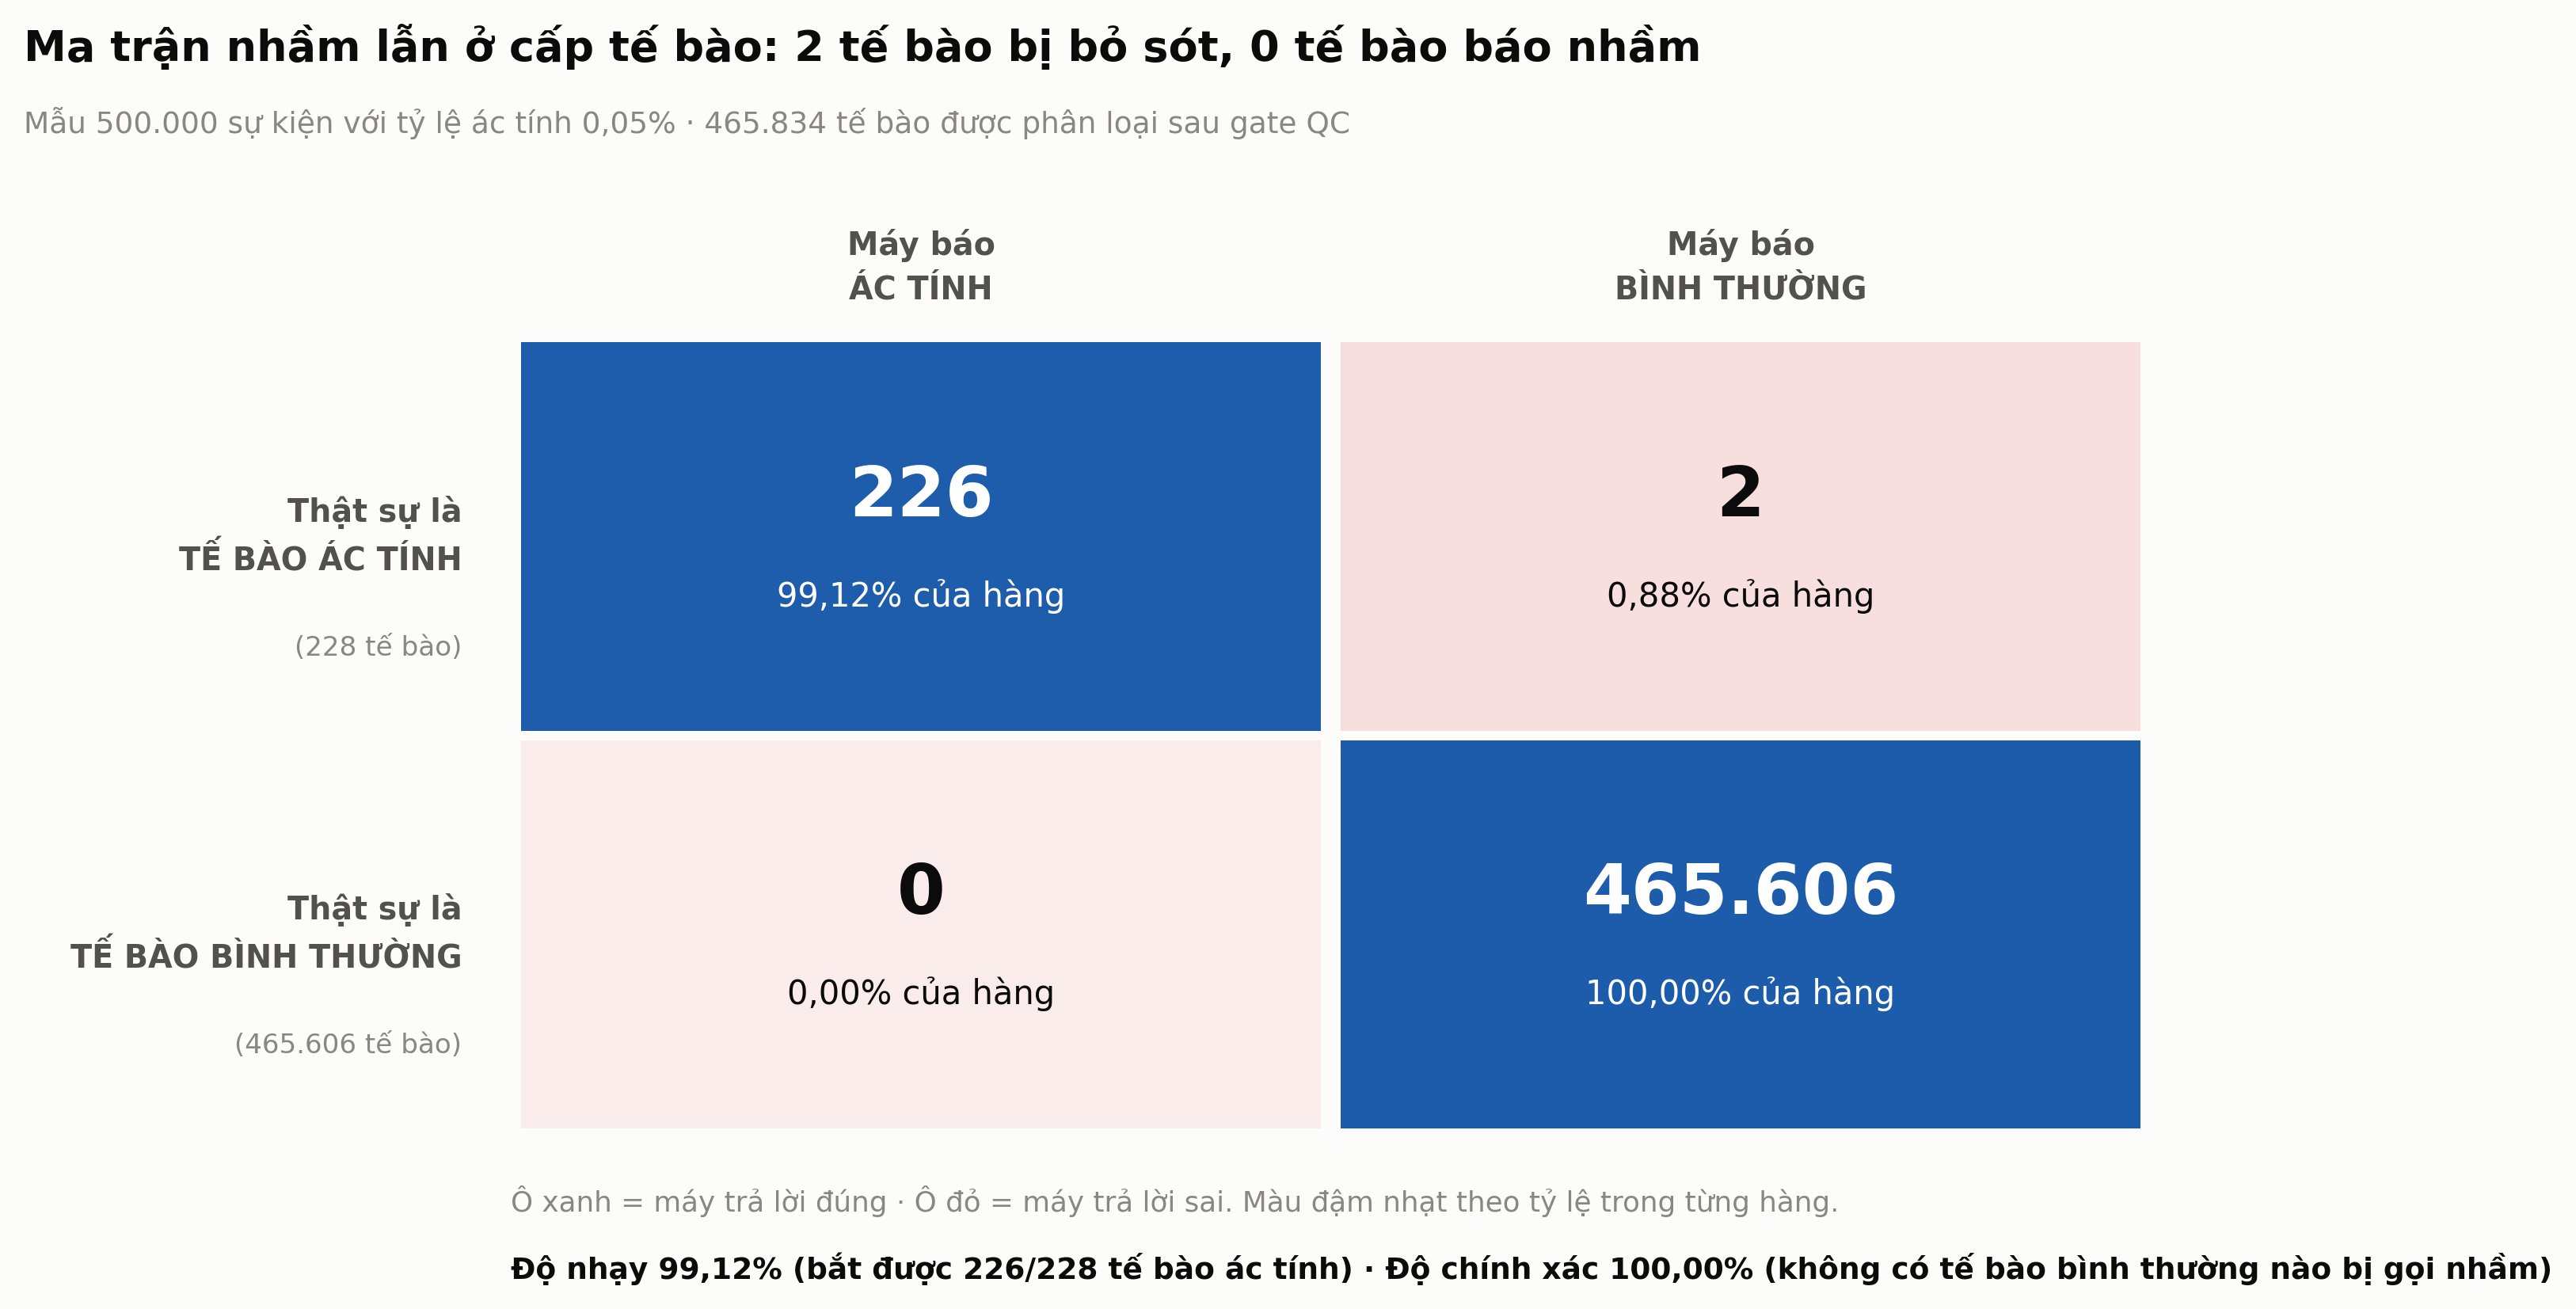

Python code for this plot:
# -*- coding: utf-8 -*-
"""
fig_confusion.py
================
Ve "Hinh 6 - Ma tran nham lan cap te bao" cho bao cao NCKH AskCell.

So lieu tu benchmark/benchmark.json: lan chay o do sau 500.000 su kien voi
ty le ac tinh 0,05%. Script chay duoc o Colab, khong can file .fcs.

    python fig_confusion.py

Xuat ra: fig_confusion.png (300 DPI) va fig_confusion.pdf

LUU Y VE CACH TO MAU
--------------------
So te bao binh thuong (465.606) lon gap hon 2.000 lan so te bao ac tinh (228).
Neu to mau theo SO LUONG tuyet doi thi ba o con lai deu trang toat, khong doc
duoc gi. Vi vay mau duoc to theo TY LE TRONG TUNG HANG (bao nhieu % te bao ac
tinh that su duoc bao dung, bao nhieu % bi bo sot) — day la cach chuan de doc
ma tran nham lan khi hai lop mat can bang nang.
"""

import matplotlib
matplotlib.use("Agg")
import matplotlib.pyplot as plt
from matplotlib.patches import Rectangle

# --------------------------------------------------------------------------- #
BLUE_D  = "#1c5cab"   # o dung, ty le cao
BLUE_L  = "#cde2fb"
RED_D   = "#d03b3b"   # o sai
RED_L   = "#fbecec"
NEUTRAL = "#e1e0d9"
INK     = "#0b0b0b"
INK2    = "#52514e"
MUTED   = "#898781"
SURFACE = "#fcfcfb"

plt.rcParams.update({
    "font.family": "DejaVu Sans",
    "font.size": 9,
    "figure.facecolor": SURFACE,
    "text.color": INK,
})


def vn(n):
    return "{:,}".format(int(round(n))).replace(",", ".")


def dec(x, nd=2):
    return ("{:." + str(nd) + "f}").format(x).replace(".", ",")


def mix(c_light, c_dark, t):
    """Tron hai mau hex theo ty le t (0 = nhat, 1 = dam)."""
    a = [int(c_light[i:i + 2], 16) for i in (1, 3, 5)]
    b = [int(c_dark[i:i + 2], 16) for i in (1, 3, 5)]
    r = [int(round(a[i] + (b[i] - a[i]) * t)) for i in range(3)]
    return "#{:02x}{:02x}{:02x}".format(*r)


# --------------------------------------------------------------------------- #
# SO LIEU - benchmark.json, mau 500.000 su kien, ty le ac tinh 0,05%
# --------------------------------------------------------------------------- #
TP, FN = 226, 2            # hang "ac tinh that"
FP, TN = 0, 465_606        # hang "binh thuong that"
N = TP + FN + FP + TN

row_tot = [TP + FN, FP + TN]
CELLS = [
    # (hang, cot, so luong, dung hay sai)
    (0, 0, TP, True), (0, 1, FN, False),
    (1, 0, FP, False), (1, 1, TN, True),
]

sens = TP / (TP + FN) * 100
prec = TP / (TP + FP) * 100 if (TP + FP) else 0.0

# --------------------------------------------------------------------------- #
fig, ax = plt.subplots(figsize=(9.2, 5.4))
fig.subplots_adjust(left=0.235, right=0.985, top=0.72, bottom=0.10)
ax.set_xlim(0, 2)
ax.set_ylim(0, 2)
ax.axis("off")

for r, c, n, correct in CELLS:
    pct = n / row_tot[r] * 100
    t = (pct / 100) ** 0.55                      # to dam theo ty le trong hang
    face = mix(BLUE_L, BLUE_D, t) if correct else mix(RED_L, RED_D, t)
    x, y = c, 1 - r                              # hang 0 nam tren
    ax.add_patch(Rectangle((x + 0.012, y + 0.012), 0.976, 0.976,
                           facecolor=face, edgecolor="none"))
    txt = "white" if t > 0.55 else INK
    ax.text(x + 0.5, y + 0.60, vn(n), ha="center", va="center",
            fontsize=21, fontweight="bold", color=txt)
    ax.text(x + 0.5, y + 0.35, dec(pct) + "% của hàng", ha="center", va="center",
            fontsize=10, color=txt)

# Nhan hang / cot
ROW_LBL = ["Thật sự là\nTẾ BÀO ÁC TÍNH", "Thật sự là\nTẾ BÀO BÌNH THƯỜNG"]
COL_LBL = ["Máy báo\nÁC TÍNH", "Máy báo\nBÌNH THƯỜNG"]

for r in range(2):
    ax.text(-0.06, 1.5 - r, ROW_LBL[r], ha="right", va="center",
            fontsize=9.5, fontweight="bold", color=INK2, linespacing=1.5)
    ax.text(-0.06, 1.5 - r - 0.28, "(" + vn(row_tot[r]) + " tế bào)",
            ha="right", va="center", fontsize=8.2, color=MUTED)

for c in range(2):
    ax.text(c + 0.5, 2.08, COL_LBL[c], ha="center", va="bottom",
            fontsize=9.5, fontweight="bold", color=INK2, linespacing=1.5)

# Ghi chu duoi ma tran
ax.text(0, -0.13,
        "Ô xanh = máy trả lời đúng · Ô đỏ = máy trả lời sai. "
        "Màu đậm nhạt theo tỷ lệ trong từng hàng.",
        fontsize=8.6, color=MUTED, va="top")
ax.text(0, -0.30,
        "Độ nhạy " + dec(sens) + "% (bắt được " + vn(TP) + "/" + vn(TP + FN)
        + " tế bào ác tính) · Độ chính xác " + dec(prec)
        + "% (không có tế bào bình thường nào bị gọi nhầm)",
        fontsize=9, color=INK, fontweight="bold", va="top")

fig.suptitle("Ma trận nhầm lẫn ở cấp tế bào: 2 tế bào bị bỏ sót, 0 tế bào báo nhầm",
             fontsize=13, fontweight="bold", color=INK, x=0.012, ha="left", y=0.965)
fig.text(0.012, 0.90,
         "Mẫu 500.000 sự kiện với tỷ lệ ác tính 0,05% · "
         + vn(N) + " tế bào được phân loại sau gate QC",
         fontsize=9, color=MUTED, ha="left", va="top")

fig.savefig("fig_confusion.png", dpi=300, bbox_inches="tight", facecolor=SURFACE)
fig.savefig("fig_confusion.pdf", bbox_inches="tight", facecolor=SURFACE)
print("Da xuat: fig_confusion.png va .pdf")
print(f"  TP={TP} FN={FN} FP={FP} TN={vn(TN)}  do nhay {sens:.2f}%  do chinh xac {prec:.2f}%")
